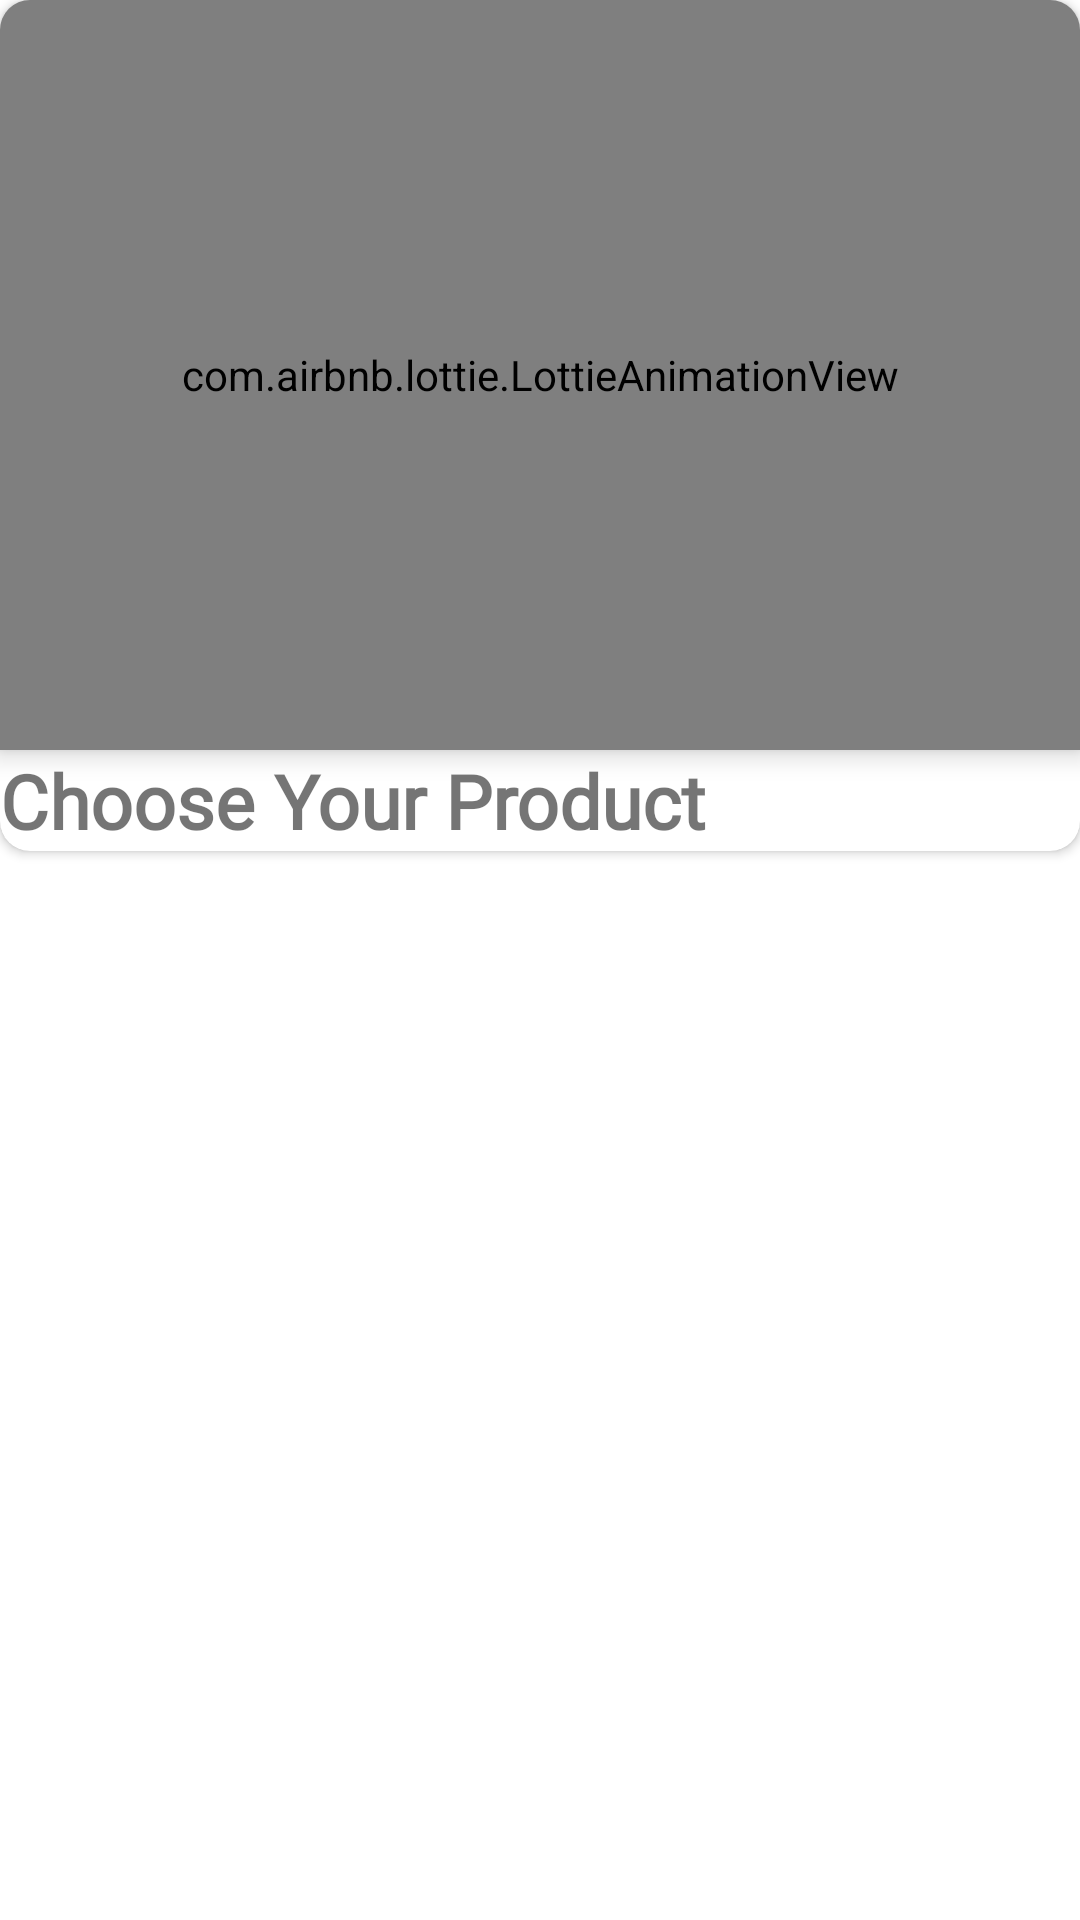

Produce the Android XML layout that renders to this screen, including the resource entries it uses.
<!-- AndroidManifest.xml: application theme Theme.RecyclerView_K_Onboard -->
<!-- res/layout/rv_layout.xml -->
<?xml version="1.0" encoding="utf-8"?>
<RelativeLayout xmlns:android="http://schemas.android.com/apk/res/android"
    android:layout_width="match_parent"
    android:layout_height="match_parent"
    xmlns:app="http://schemas.android.com/apk/res-auto">

    <androidx.cardview.widget.CardView
        android:layout_width="match_parent"
        android:layout_height="wrap_content"
        app:cardCornerRadius="10sp"
        android:background="@color/white"
        android:layout_marginBottom="10sp">

        <LinearLayout
            android:layout_width="match_parent"
            android:layout_height="wrap_content"
            android:orientation="vertical">

            <com.airbnb.lottie.LottieAnimationView
                android:id="@+id/lottie"
                android:layout_width="match_parent"
                android:layout_height="250dp"
                android:layout_centerInParent="true"
                app:lottie_autoPlay="true"
                android:elevation="5dp"
                app:layout_constraintEnd_toEndOf="parent"
                app:layout_constraintStart_toStartOf="parent"
                app:layout_constraintTop_toTopOf="parent"
                app:lottie_rawRes="@raw/first">
            </com.airbnb.lottie.LottieAnimationView>

            <TextView
                android:id="@+id/position_tv"
                android:layout_width="wrap_content"
                android:layout_height="wrap_content"
                android:fontFamily="@font/aclonica"
                android:text="Choose Your Product"
                android:layout_centerInParent="true"
                android:textSize="25sp"
                android:textStyle="bold"
                app:layout_constraintEnd_toEndOf="parent"
                app:layout_constraintStart_toStartOf="parent"
                app:layout_constraintTop_toBottomOf="@+id/lottie" />








        </LinearLayout>
    </androidx.cardview.widget.CardView>

</RelativeLayout>
<!-- resources referenced by this layout -->
<resources>
  <style name="Theme.RecyclerView_K_Onboard" parent="Theme.MaterialComponents.DayNight.DarkActionBar">
          
          <item name="colorPrimary">@color/purple_500</item>
          <item name="colorPrimaryVariant">@color/purple_700</item>
          <item name="colorOnPrimary">@color/white</item>
          
          <item name="colorSecondary">@color/teal_200</item>
          <item name="colorSecondaryVariant">@color/teal_700</item>
          <item name="colorOnSecondary">@color/black</item>
          
          <item name="android:statusBarColor" tools:targetApi="l">?attr/colorPrimaryVariant</item>
          
      </style>
  <!-- not gathered from this repository: default colours our renderer supplied (Android Studio template values) -->
  <color name="purple_500">#FF6200EE</color>
  <color name="purple_700">#FF3700B3</color>
  <color name="teal_200">#FF03DAC5</color>
  <color name="teal_700">#FF018786</color>
  <color name="black">#FF000000</color>
  <color name="white">#FFFFFFFF</color>
</resources>
